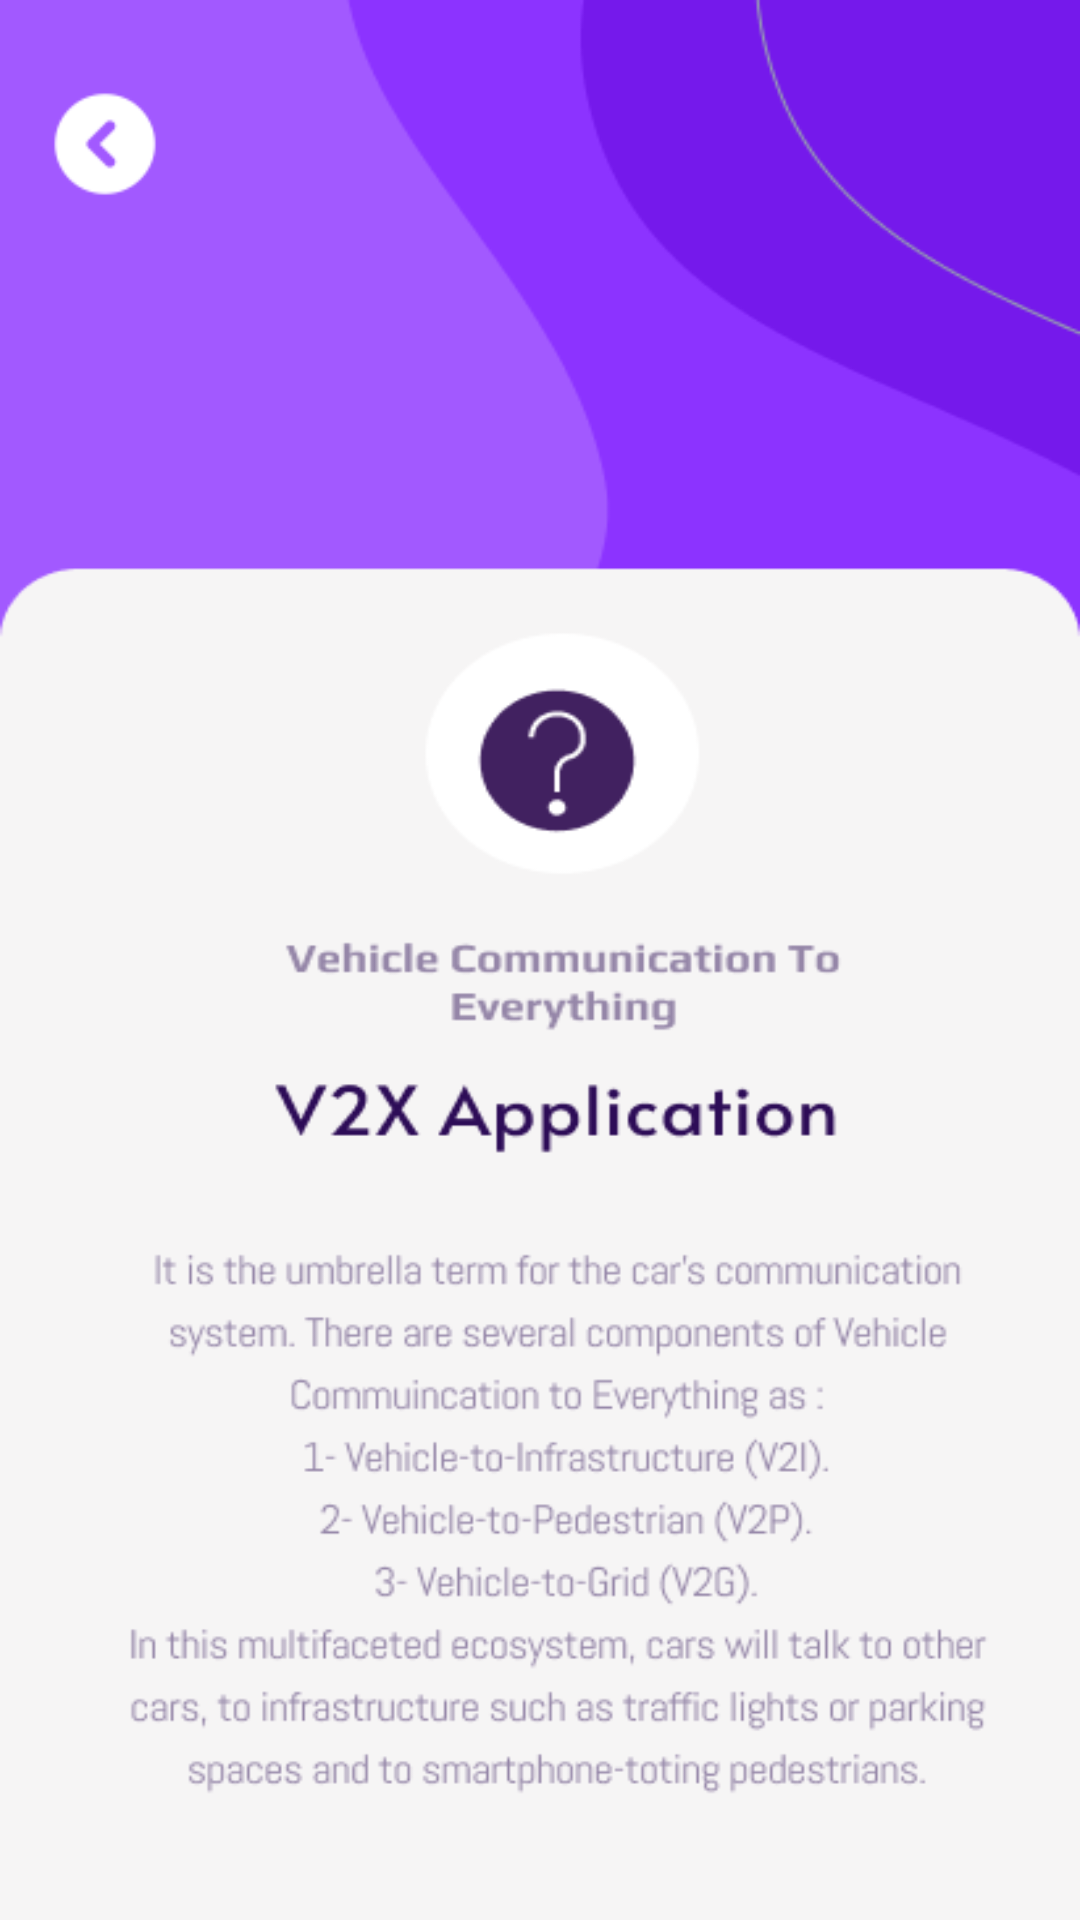

Produce the Android XML layout that renders to this screen, including the resource entries it uses.
<!-- AndroidManifest.xml: application theme Theme.V2xApp -->
<!-- res/layout/activity_info_screen.xml -->
<?xml version="1.0" encoding="utf-8"?>

<LinearLayout xmlns:android="http://schemas.android.com/apk/res/android"
    xmlns:app="http://schemas.android.com/apk/res-auto"
    xmlns:tools="http://schemas.android.com/tools"
    android:layout_width="match_parent"
    android:layout_height="match_parent"
    android:orientation="vertical"
    android:background="@drawable/bg_info_screen"
    tools:context=".InfoScreen">

    <ImageButton
        android:id="@+id/back_button"
        android:layout_width="40dp"
        android:layout_height="40dp"
        android:layout_gravity="top|left"
        android:layout_marginTop="28dp"
        android:background="@drawable/back"
        android:importantForAccessibility="no"
        android:scaleType="centerInside"
        android:layout_marginStart="15dp"
        tools:ignore="MissingConstraints,RtlHardcoded" />

</LinearLayout>
<!-- resources referenced by this layout -->
<resources>
  <!-- drawable back: png bitmap (drawable, 808 bytes) -->
  <!-- drawable bg_info_screen: png bitmap (drawable, 37099 bytes) -->
  <style name="Theme.V2xApp" parent="Base.Theme.V2xApp" />
  <style name="Base.Theme.V2xApp" parent="Theme.Material3.DayNight.NoActionBar">
          
          
      </style>
</resources>
